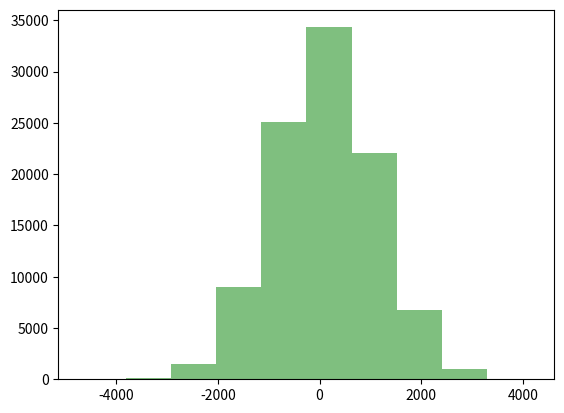

This chart was generated by the following Python code:
#-*- coding:utf-8 -*-
import numpy as np
import matplotlib.pyplot as plt

def get_data():
    # example data
    mu = 100 # mean of distribution
    sigma = 1000 # standard deviation of distribution
    x = mu + sigma * np.random.randn(100000)

    return x

#you can write your code here
def draw():
    #get input data
    x = get_data()
    # the histogram of the data
    
    ###### bins means split the data into how many ############
    plt.hist(x, bins=10, color='g', alpha=0.5)
    #show image
    plt.show()

#the code should not be changed
if __name__ == '__main__':
    draw()